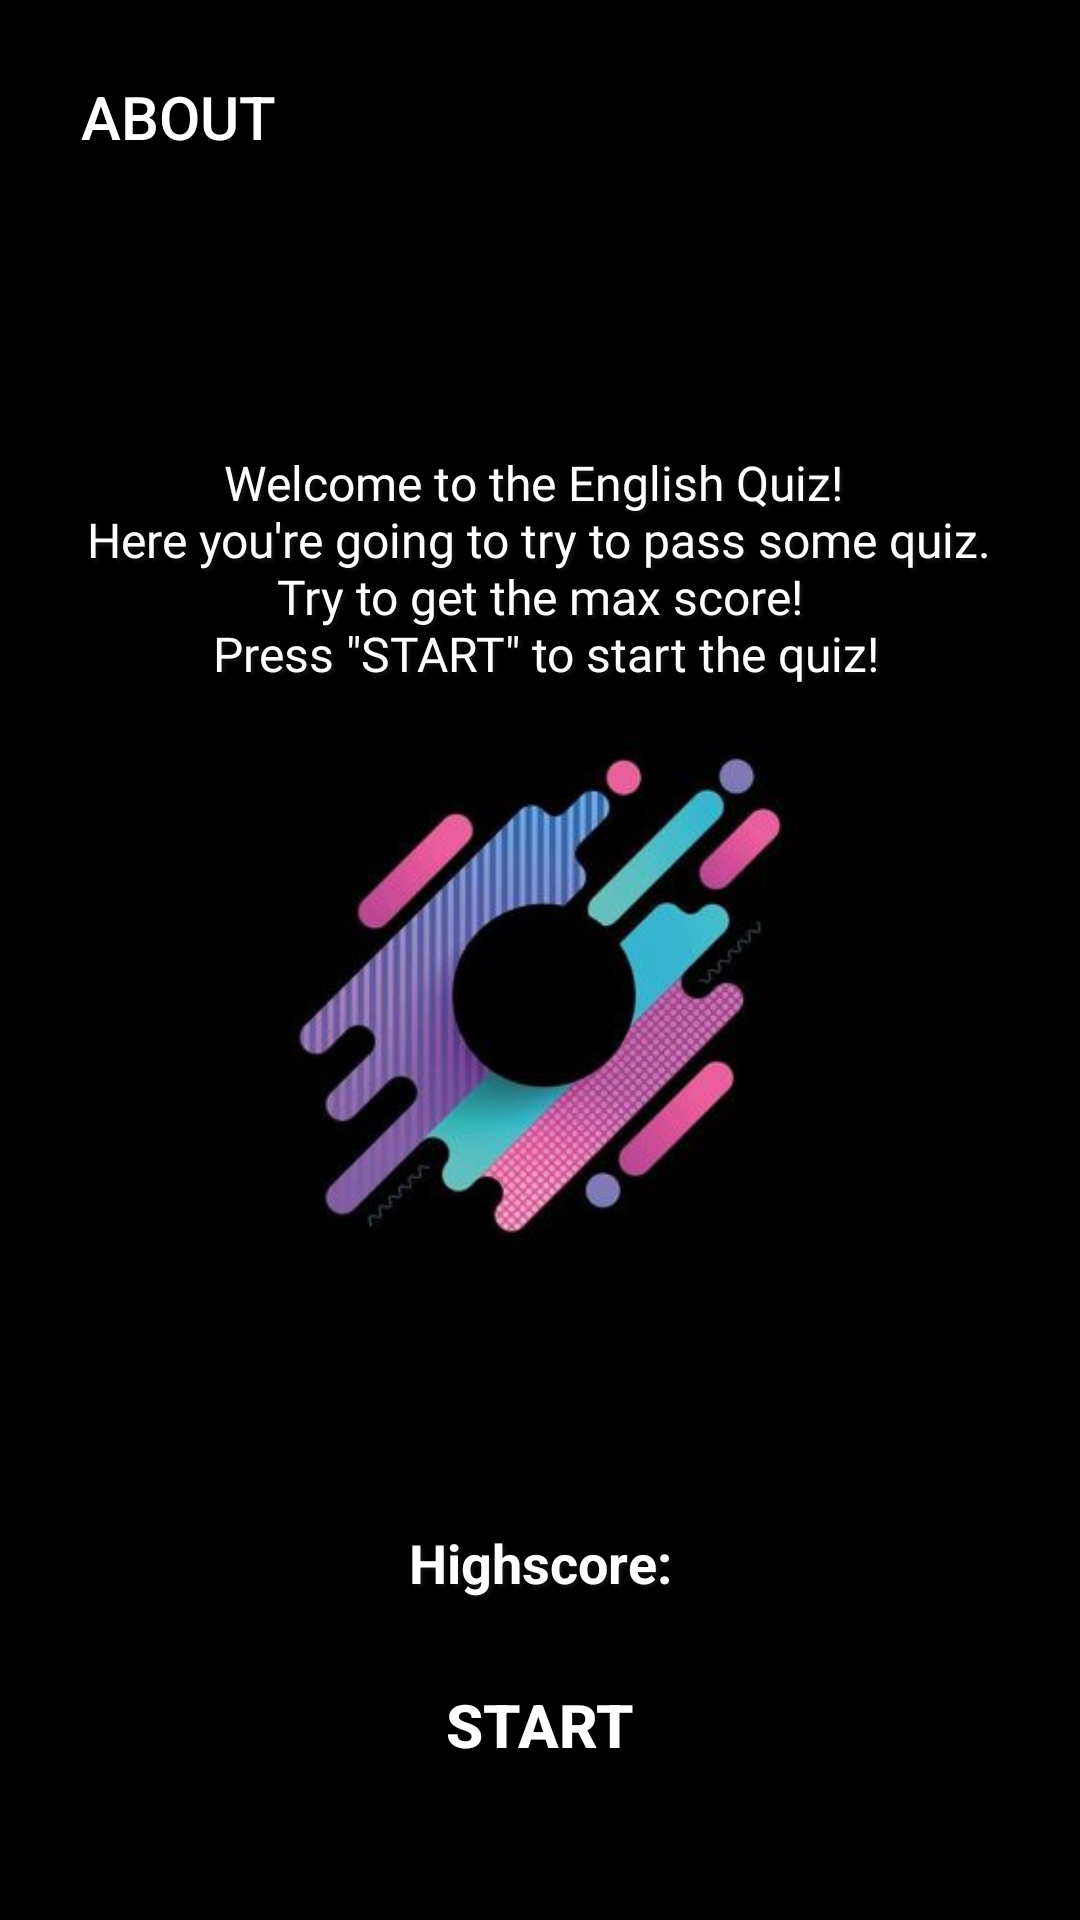

Here is an Android app screen rendered from its layout file. Give the layout XML and the strings, colors and styles it references.
<!-- AndroidManifest.xml: application theme AppTheme -->
<!-- res/layout/activity_main.xml -->
<?xml version="1.0" encoding="utf-8"?>
<RelativeLayout xmlns:android="http://schemas.android.com/apk/res/android"
    xmlns:app="http://schemas.android.com/apk/res-auto"
    xmlns:tools="http://schemas.android.com/tools"
    android:layout_width="match_parent"
    android:layout_height="match_parent"
    android:background="@drawable/bg"
    tools:context=".MainActivity">

    <TextView
        android:id="@+id/welcomeText"
        android:layout_width="wrap_content"
        android:layout_height="wrap_content"
        android:shadowColor="#111"
        android:shadowDx="3"
        android:shadowDy="3"
        android:shadowRadius="2"
        android:text="@string/welcome_text"
        android:textAlignment="center"
        android:textColor="#FFFFFF"
        android:textSize="16sp"
        android:layout_marginTop="150dp"
        android:layout_centerHorizontal="true"
        android:fontFamily="@font/shelman"
        app:layout_constraintBottom_toBottomOf="parent"
        app:layout_constraintEnd_toEndOf="parent"
        app:layout_constraintHorizontal_bias="0.492"
        app:layout_constraintStart_toStartOf="parent"
        app:layout_constraintTop_toTopOf="parent"
        app:layout_constraintVertical_bias="0.269" />

    <TextView
        android:id="@+id/highscore_text"
        android:layout_width="136dp"
        android:layout_height="wrap_content"
        android:layout_below="@id/welcomeText"
        android:layout_centerHorizontal="true"
        android:layout_marginTop="280dp"
        android:shadowColor="#111"
        android:shadowDx="3"
        android:shadowDy="3"
        android:shadowRadius="2"
        android:text="@string/highscore_text"
        android:textAlignment="center"
        android:textColor="#FFFFFF"
        android:textSize="18sp"
        android:textStyle="bold"
        app:layout_constraintBottom_toTopOf="@+id/start_button"
        app:layout_constraintEnd_toEndOf="parent"
        app:layout_constraintStart_toStartOf="parent" />

    <Button
        android:id="@+id/start_button"
        android:layout_width="116dp"
        android:layout_height="64dp"
        android:layout_marginTop="10dp"
        android:layout_below="@id/highscore_text"
        android:layout_centerHorizontal="true"
        android:text="@string/start_button_text"
        android:textStyle="bold"
        app:layout_constraintBottom_toBottomOf="parent"
        app:layout_constraintEnd_toEndOf="parent"
        app:layout_constraintHorizontal_bias="0.498"
        app:layout_constraintStart_toStartOf="parent"
        app:layout_constraintTop_toTopOf="parent"
        app:layout_constraintVertical_bias="0.854"
        android:theme="@style/FlatButton"/>

    <Button
        android:id="@+id/aboutButton"
        android:layout_width="wrap_content"
        android:layout_height="wrap_content"
        android:layout_marginLeft="15dp"
        android:layout_marginTop="15dp"
        android:text="@string/about_button_text"
        app:layout_constraintEnd_toEndOf="parent"
        app:layout_constraintTop_toTopOf="parent"
        android:theme="@style/FlatButton"/>
</RelativeLayout>
<!-- resources referenced by this layout -->
<resources>
  <!-- drawable bg: jpg bitmap (drawable, 15075 bytes) -->
  <string name="about_button_text">ABOUT</string>
  <string name="highscore_text">Highscore: </string>
  <string name="start_button_text">START</string>
  <string name="welcome_text">Welcome to the English Quiz! \n Here you\'re going to try to pass some quiz. \n Try to get the max score!
      \n Press \"START\" to start the quiz!</string>
  <style name="FlatButton" parent="Theme.AppCompat.Light">
          <item name="android:buttonStyle">@style/Widget.AppCompat.Button.Borderless.Colored</item>
          <item name="colorAccent">#fff</item>
          <item name="colorControlHighlight">#33bbcc</item>
          <item name="android:textSize">20dp</item>
      </style>
  <style name="AppTheme" parent="Theme.AppCompat.Light.NoActionBar">
          
          <item name="colorPrimary">@color/colorPrimary</item>
          <item name="colorPrimaryDark">@color/colorPrimaryDark</item>
          <item name="colorAccent">@color/colorAccent</item>
      </style>
  <color name="colorPrimary">#008577</color>
  <color name="colorPrimaryDark">#00574B</color>
  <color name="colorAccent">#111</color>
</resources>
